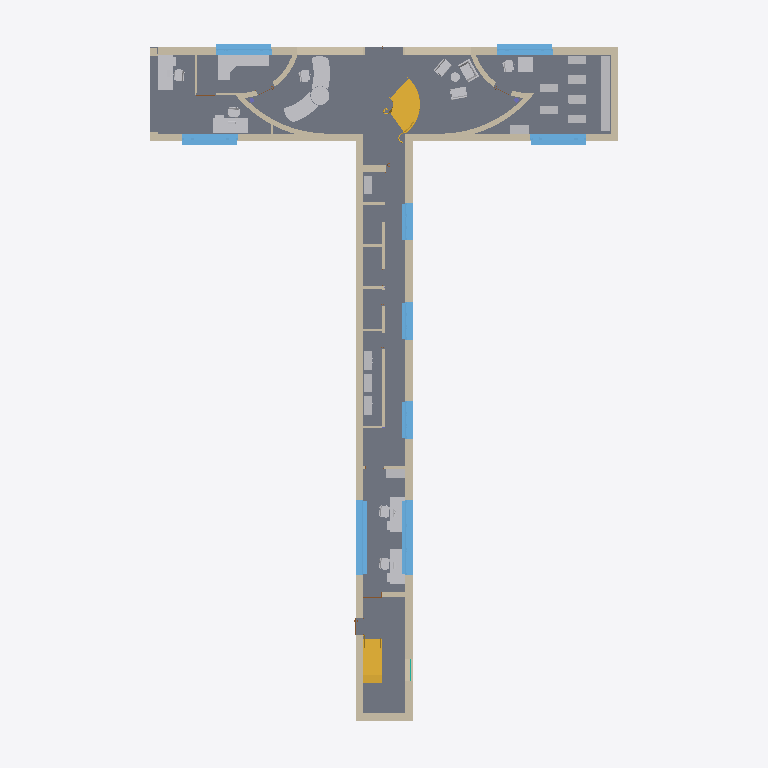
Plan cut of the same IFC building model at storey 'Ground Floor' (level 1.35 m, cut at 2.75 m), seen from above with north up, elements coloured by IFC class (only those large enough to see are counted): 29 other elements (light grey), 24 walls (beige), 9 windows (light blue), 2 slabs (grey), 2 stairs (yellow). Cut surfaces are drawn darker.
Extent 27.1 m × 38.0 m × 18.4 m (x, y, z). Storeys (5): Ground Floor at 1.35 m; First Floor at 5.45 m; Second Floor at 9.55 m; Third Floor at 13.65 m; Roof at 17.75 m. Elements (278): 84 IfcWall, 73 IfcFurniture, 42 IfcWindow, 35 IfcDoor, 10 IfcBeam, 9 IfcStair, 8 IfcSlab, 7 IfcColumn, 7 IfcCurtainWall, 2 IfcRailing, 1 IfcRoof.

HEADER;
FILE_DESCRIPTION(('Redacted'),'2;1');
FILE_NAME('23','2025-06-13T22:19:02+01:00',('User_23'),('Organization_23'),'Redacted','Redacted','Authorized_23');
FILE_SCHEMA(('IFC4'));
ENDSEC;
DATA;
#29=IFCPROJECT('3SNjErkEv6EwYn5EIlSbWO',#18,'Project_23','Redacted','AnonymizedSubmission','Anonymous Project 23','First Draft',(#24),#132620);
#57=IFCSITE('3SNjErkEv6EwYn5EIlSbWQ',#18,'Default',$,$,#56,$,$,.ELEMENT.,(48,8,20,852966),(11,34,48,669204),0.0,$,$);
#34=IFCBUILDING('3SNjErkEv6EwYn5EIlSbWP',#18,'Building_23',$,$,#32,$,'Building_23',.ELEMENT.,$,$,#33);
#38=IFCBUILDINGSTOREY('13LV5dTeP3CAox54x56C1Z',#18,'Ground Floor',$,'Ebene:Ebene',#37,$,'Ground Floor',.ELEMENT.,1.35);
#42=IFCBUILDINGSTOREY('0kWfSd9l1F5hqE2TIsDduT',#18,'First Floor',$,'Ebene:Ebene',#41,$,'First Floor',.ELEMENT.,5.45);
#46=IFCBUILDINGSTOREY('2Kj_PyC3fEihrWhiF1eZ9J',#18,'Second Floor',$,'Ebene:Ebene',#45,$,'Second Floor',.ELEMENT.,9.55);
#50=IFCBUILDINGSTOREY('2Kj_PyC3fEihrWhiF1eZEU',#18,'Third Floor',$,'Ebene:Ebene',#49,$,'Third Floor',.ELEMENT.,13.65);
#54=IFCBUILDINGSTOREY('2Kj_PyC3fEihrWhiF1eYnv',#18,'Roof',$,'Ebene:Ebene',#53,$,'Roof',.ELEMENT.,17.75);
#1214=IFCSLAB('0NS__oCe1FYQnrbTSdHaIb',#18,'Bodenplatte:STB 50cm:473887',$,'Bodenplatte:STB 50cm',#1198,#1213,'473887',.BASESLAB.);
#1364=IFCWALL('1uhLYvUsT9hAZQP483YB8E',#18,'Basiswand:Masonry 36.5cm, plastered (d=40):493700',$,'Basiswand:Masonry 36.5cm, plastered (d=40)',#1228,#1232,'493700',.NOTDEFINED.);
#12669=IFCWALL('2EIh9aMx90oQU_y1xJidGo',#18,'Basiswand:Masonry 36.5cm, plastered (d=40):617405',$,'Basiswand:Masonry 36.5cm, plastered (d=40)',#12527,#12531,'617405',.NOTDEFINED.);
#940=IFCWALL('1KAFgIP6T14wg$_b5RVDVI',#18,'Basiswand:Masonry 36.5cm, plastered (d=40):472784',$,'Basiswand:Masonry 36.5cm, plastered (d=40)',#852,#856,'472784',.NOTDEFINED.);
#60648=IFCSLAB('0WoNvPgkj6QRYoehX$39LI',#18,'Geschossdecke:Tiles 15x15 d=10.0:753812',$,'Geschossdecke:Tiles 15x15 d=10.0',#60633,#60647,'753812',.FLOOR.);
#22072=IFCFURNITURE('2wA2jDQ2HChOgcKxGmuPnS',#18,'Schreibtisch-09 Empfang:Reception Desk (3800 x 1951):709330',$,'Schreibtisch-09 Empfang:Reception Desk (3800 x 1951)',#22071,#22063,'709330',.NOTDEFINED.);
#5046=IFCSTAIR('134ZFz0pz5sfSP3WbRpdeQ',#18,'Zusammengebaute Treppe:Treppe:603488',$,'Zusammengebaute Treppe:Steel Wood Composite (2*s+1*a=63)',#5045,$,'603488',.SPIRAL_STAIR.);
#1121=IFCWALL('1KAFgIP6T14wg$_b5RVDPO',#18,'Basiswand:Masonry 36.5cm, plastered (d=40):472922',$,'Basiswand:Masonry 36.5cm, plastered (d=40)',#1045,#1049,'472922',.NOTDEFINED.);
#5029=IFCWALL('134ZFz0pz5sfSP3WbRpcBh',#18,'Basiswand:Masonry 36.5cm, plastered (d=40):601489',$,'Basiswand:Masonry 36.5cm, plastered (d=40)',#4954,#4958,'601489',.NOTDEFINED.);
#3183=IFCSTAIR('2vWMhQ4H90U9eRny44BSz8',#18,'Betonfertigteil-Treppe:Treppe:525039',$,'Betonfertigteil-Treppe:Concrete Stairs (On Site)',#3182,$,'525039',.HALF_TURN_STAIR.);
#65717=IFCWINDOW('3gIQdAPYT20Og4_q8ebyvR',#18,'FE 3 tlg - Kipp-Fix im Rahmen-Kipp:Window _ Pure Tilt - 3 Parts _ broader:806648',$,'FE 3 tlg - Kipp-Fix im Rahmen-Kipp:Window _ Pure Tilt - 3 Parts _ broader',#131437,#65713,'806648',2.25,4.0,.WINDOW.,.NOTDEFINED.,$);
#89524=IFCWINDOW('0DN5e76gnCMfw9YAIzEHHH',#18,'FE 3 tlg - Kipp-Fix im Rahmen-Kipp:Window _ Pure Tilt - 3 Parts _ broader:900811',$,'FE 3 tlg - Kipp-Fix im Rahmen-Kipp:Window _ Pure Tilt - 3 Parts _ broader',#131000,#89520,'900811',2.25,4.0,.WINDOW.,.NOTDEFINED.,$);
#59677=IFCFURNITURE('0WoNvPgkj6QRYoehX$34lY',#18,'Küchenzeile-05 Kombination:Kitchenette:744996',$,'Küchenzeile-05 Kombination:Kitchenette',#59676,#59670,'744996',.NOTDEFINED.);
#64063=IFCFURNITURE('0Vgr1wBTbBF9IQ7uE2P38D',#18,'Schreibtisch-Kombination-02 mit PC:Typ1:786069',$,'Schreibtisch-Kombination-02 mit PC:Typ1',#64062,#64056,'786069',.NOTDEFINED.);
#64086=IFCFURNITURE('0Vgr1wBTbBF9IQ7uE2Oysl',#18,'Schreibtisch-Kombination-02 mit PC:Typ1:786743',$,'Schreibtisch-Kombination-02 mit PC:Typ1',#64085,#64079,'786743',.NOTDEFINED.);
#80652=IFCWINDOW('2Qere5o7D78RmGllIFgsnh',#18,'FE 4 tlg - waagrecht geteilt und Unten 2 mal senkrecht geteilt:Window_4 parts_broader:845521',$,'FE 4 tlg - waagrecht geteilt und Unten 2 mal senkrecht geteilt:Window_4 parts_broader',#80651,#80648,'845521',2.8,3.0,.WINDOW.,.NOTDEFINED.,$);
#80674=IFCWINDOW('2Qere5o7D78RmGllIFgsne',#18,'FE 4 tlg - waagrecht geteilt und Unten 2 mal senkrecht geteilt:Window_4 parts_broader:845522',$,'FE 4 tlg - waagrecht geteilt und Unten 2 mal senkrecht geteilt:Window_4 parts_broader',#80673,#80670,'845522',2.8,3.0,.WINDOW.,.NOTDEFINED.,$);
#82192=IFCWINDOW('0Z4lwE_xD9$BHScq50hu2U',#18,'FE 4 tlg - waagrecht geteilt und Unten 2 mal senkrecht geteilt:Window_4 parts_broader:850332',$,'FE 4 tlg - waagrecht geteilt und Unten 2 mal senkrecht geteilt:Window_4 parts_broader',#130955,#82188,'850332',2.8,3.0,.WINDOW.,.NOTDEFINED.,$);
#82214=IFCWINDOW('0Z4lwE_xD9$BHScq50hu2V',#18,'FE 4 tlg - waagrecht geteilt und Unten 2 mal senkrecht geteilt:Window_4 parts_broader:850333',$,'FE 4 tlg - waagrecht geteilt und Unten 2 mal senkrecht geteilt:Window_4 parts_broader',#131321,#82210,'850333',2.8,3.0,.WINDOW.,.NOTDEFINED.,$);
#65173=IFCFURNITURE('3gIQdAPYT20Og4_q8ebyfA',#18,'Schreibtisch-Kombination-02 mit PC:Typ1:805609',$,'Schreibtisch-Kombination-02 mit PC:Typ1',#65172,#65166,'805609',.NOTDEFINED.);
#65195=IFCFURNITURE('3gIQdAPYT20Og4_q8ebyo_',#18,'Schreibtisch-Kombination-02 mit PC:Typ1:805917',$,'Schreibtisch-Kombination-02 mit PC:Typ1',#65194,#65188,'805917',.NOTDEFINED.);
#1028=IFCWALL('1KAFgIP6T14wg$_b5RVDOb',#18,'Basiswand:Masonry 36.5cm, plastered (d=40):472871',$,'Basiswand:Masonry 36.5cm, plastered (d=40)',#991,#995,'472871',.NOTDEFINED.);
#1182=IFCWALL('1KAFgIP6T14wg$_b5RVDR2',#18,'Basiswand:Masonry 36.5cm, plastered (d=40):473024',$,'Basiswand:Masonry 36.5cm, plastered (d=40)',#1138,#1142,'473024',.NOTDEFINED.);
#64880=IFCWINDOW('0g_b_tKn16kwDxoPXCsoBk',#18,'FE 3 tlg - Kipp-Fix im Rahmen-Kipp:Window _ Pure Tilt - 3 Parts:804031',$,'FE 3 tlg - Kipp-Fix im Rahmen-Kipp:Window _ Pure Tilt - 3 Parts',#131379,#64876,'804031',2.25,2.0,.WINDOW.,.NOTDEFINED.,$);
#64902=IFCWINDOW('0g_b_tKn16kwDxoPXCsoF2',#18,'FE 3 tlg - Kipp-Fix im Rahmen-Kipp:Window _ Pure Tilt - 3 Parts:804243',$,'FE 3 tlg - Kipp-Fix im Rahmen-Kipp:Window _ Pure Tilt - 3 Parts',#131408,#64898,'804243',2.25,2.0,.WINDOW.,.NOTDEFINED.,$);
#64857=IFCWINDOW('0g_b_tKn16kwDxoPXCso9A',#18,'FE 3 tlg - Kipp-Fix im Rahmen-Kipp:Window _ Pure Tilt - 3 Parts:803867',$,'FE 3 tlg - Kipp-Fix im Rahmen-Kipp:Window _ Pure Tilt - 3 Parts',#131350,#64853,'803867',2.25,2.0,.WINDOW.,.NOTDEFINED.,$);
#14202=IFCWALL('2OWpzHKoH9bgrD0_N6Qd9w',#18,'Basiswand:Masonry 24.0cm, plastered (d=27):653050',$,'Basiswand:Masonry 24.0cm, plastered (d=27)',#14166,#14170,'653050',.NOTDEFINED.);
#13663=IFCWALL('2OWpzHKoH9bgrD0_N6Qd9u',#18,'Basiswand:Masonry 24.0cm, plastered (d=27):653048',$,'Basiswand:Masonry 24.0cm, plastered (d=27)',#13621,#13625,'653048',.NOTDEFINED.);
#14682=IFCWALL('178ZNchi57TfEy4gFdW_U7',#18,'Basiswand:Masonry 24.0cm, plastered (d=27):653547',$,'Basiswand:Masonry 24.0cm, plastered (d=27)',#14219,#14223,'653547',.NOTDEFINED.);
#14149=IFCWALL('2OWpzHKoH9bgrD0_N6Qd9v',#18,'Basiswand:Masonry 24.0cm, plastered (d=27):653049',$,'Basiswand:Masonry 24.0cm, plastered (d=27)',#13680,#13684,'653049',.NOTDEFINED.);
#20579=IFCFURNITURE('3YIYAFnYj05xalzf1Odoij',#18,'Sofa-03:B 1100:705699',$,'Sofa-03:B 1100',#20578,#20570,'705699',.NOTDEFINED.);
#77800=IFCWALL('1_SCjiinnBVvlaAJlqWloF',#18,'Basiswand:Plasterboard 12.5:832024',$,'Basiswand:Plasterboard 12.5',#77727,#77731,'832024',.NOTDEFINED.);
#59805=IFCWALL('0WoNvPgkj6QRYoehX$37yB',#18,'Basiswand:Plasterboard 12.5:748237',$,'Basiswand:Plasterboard 12.5',#59758,#59762,'748237',.NOTDEFINED.);
#78449=IFCFURNITURE('3ZncPtzdf6W9$RPgNnf3Qh',#18,'Tisch-04:Table (800 x 800 x 451):839934',$,'Tisch-04:Table (800 x 800 x 451)',#78448,#78442,'839934',.NOTDEFINED.);
#58099=IFCFURNITURE('2wA2jDQ2HChOgcKxGmuPaS',#18,'Sofa-02:B 800:710546',$,'Sofa-02:B 800',#58098,#58090,'710546',.NOTDEFINED.);
#58079=IFCFURNITURE('2wA2jDQ2HChOgcKxGmuPcC',#18,'Sofa-02:B 800:710402',$,'Sofa-02:B 800',#58078,#58070,'710402',.NOTDEFINED.);
#64191=IFCFURNITURE('0g_b_tKn16kwDxoPXCstAR',#18,'Schrank-10:cupboard (1000 x 450 x 2201):791754',$,'Schrank-10:cupboard (1000 x 450 x 2201)',#64190,#64184,'791754',.NOTDEFINED.);
#64226=IFCFURNITURE('0g_b_tKn16kwDxoPXCst3D',#18,'Schrank-10:cupboard (1000 x 450 x 2201):792220',$,'Schrank-10:cupboard (1000 x 450 x 2201)',#64225,#64219,'792220',.NOTDEFINED.);
#64243=IFCFURNITURE('0g_b_tKn16kwDxoPXCst23',#18,'Schrank-10:cupboard (1000 x 450 x 2201):792274',$,'Schrank-10:cupboard (1000 x 450 x 2201)',#64242,#64236,'792274',.NOTDEFINED.);
#65743=IFCFURNITURE('3gIQdAPYT20Og4_q8ebz9X',#18,'Schrank-10:cupboard (1000 x 450 x 2201):807618',$,'Schrank-10:cupboard (1000 x 450 x 2201)',#65742,#65736,'807618',.NOTDEFINED.);
#65830=IFCFURNITURE('3gIQdAPYT20Og4_q8ebzWo',#18,'Schrank-10:cupboard (1000 x 450 x 2201):809105',$,'Schrank-10:cupboard (1000 x 450 x 2201)',#65829,#65823,'809105',.NOTDEFINED.);
#64209=IFCFURNITURE('0g_b_tKn16kwDxoPXCstEB',#18,'Schrank-10:cupboard (1000 x 450 x 2201):792026',$,'Schrank-10:cupboard (1000 x 450 x 2201)',#64208,#64202,'792026',.NOTDEFINED.);
#64311=IFCFURNITURE('0g_b_tKn16kwDxoPXCstxT',#18,'Schrank-10:cupboard (1000 x 450 x 2201):792716',$,'Schrank-10:cupboard (1000 x 450 x 2201)',#64310,#64304,'792716',.NOTDEFINED.);
#12920=IFCWALL('3XQdvAD7L2dhcYz41i9ow5',#18,'Basiswand:Masonry 36.5cm, plastered (d=40):625466',$,'Basiswand:Masonry 36.5cm, plastered (d=40)',#12887,#12891,'625466',.NOTDEFINED.);
#64294=IFCFURNITURE('0g_b_tKn16kwDxoPXCstvn',#18,'Schrank-10:cupboard (1000 x 450 x 2201):792608',$,'Schrank-10:cupboard (1000 x 450 x 2201)',#64293,#64287,'792608',.NOTDEFINED.);
#77913=IFCFURNITURE('1_SCjiinnBVvlaAJlqWlr1',#18,'Schrank-10:cupboard (1000 x 450 x 2201):832470',$,'Schrank-10:cupboard (1000 x 450 x 2201)',#77912,#77906,'832470',.NOTDEFINED.);
#77947=IFCFURNITURE('1_SCjiinnBVvlaAJlqWle5',#18,'Schrank-10:cupboard (1000 x 450 x 2201):832658',$,'Schrank-10:cupboard (1000 x 450 x 2201)',#77946,#77940,'832658',.NOTDEFINED.);
#64260=IFCFURNITURE('0g_b_tKn16kwDxoPXCst5N',#18,'Schrank-10:cupboard (1000 x 450 x 2201):792326',$,'Schrank-10:cupboard (1000 x 450 x 2201)',#64259,#64253,'792326',.NOTDEFINED.);
#64277=IFCFURNITURE('0g_b_tKn16kwDxoPXCst47',#18,'Schrank-10:cupboard (1000 x 450 x 2201):792406',$,'Schrank-10:cupboard (1000 x 450 x 2201)',#64276,#64270,'792406',.NOTDEFINED.);
#64328=IFCFURNITURE('0g_b_tKn16kwDxoPXCstyf',#18,'Schrank-10:cupboard (1000 x 450 x 2201):792952',$,'Schrank-10:cupboard (1000 x 450 x 2201)',#64327,#64321,'792952',.NOTDEFINED.);
#77717=IFCFURNITURE('0Dz5ypEIP6Z9sWzdyzKelU',#18,'Schrank-10:cupboard (1000 x 450 x 2201):822231',$,'Schrank-10:cupboard (1000 x 450 x 2201)',#77716,#77710,'822231',.NOTDEFINED.);
#77930=IFCFURNITURE('1_SCjiinnBVvlaAJlqWlh3',#18,'Schrank-10:cupboard (1000 x 450 x 2201):832596',$,'Schrank-10:cupboard (1000 x 450 x 2201)',#77929,#77923,'832596',.NOTDEFINED.);
#78467=IFCFURNITURE('0zkEG_fgH5IBXPaqlgRZ1n',#18,'Schrank-10:cupboard (1000 x 450 x 2201):840690',$,'Schrank-10:cupboard (1000 x 450 x 2201)',#78466,#78460,'840690',.NOTDEFINED.);
#87960=IFCWALL('1HT9OySu99ree30GhDzrd6',#18,'Basiswand:Masonry 36.5cm, plastered (d=40):887748',$,'Basiswand:Masonry 36.5cm, plastered (d=40)',#87868,#87872,'887748',.NOTDEFINED.);
#65786=IFCWALL('3gIQdAPYT20Og4_q8ebzLZ',#18,'Basiswand:Masonry 24.0cm, plastered (d=27):808384',$,'Basiswand:Masonry 24.0cm, plastered (d=27)',#65753,#65757,'808384',.NOTDEFINED.);
#22994=IFCFURNITURE('2wA2jDQ2HChOgcKxGmuPlF',#18,'Drehstuhl-02:Swivel Chair:709953',$,'Drehstuhl-02:Swivel Chair',#22993,#22985,'709953',.NOTDEFINED.);
#80701=IFCFURNITURE('1Y84noCk97nhI9QYzwFq54',#18,'Drehstuhl-02:Swivel Chair:845640',$,'Drehstuhl-02:Swivel Chair',#80700,#80692,'845640',.NOTDEFINED.);
#60754=IFCWALL('0Vgr1wBTbBF9IQ7uE2P4N1',#18,'Basiswand:Plasterboard 12.5:756057',$,'Basiswand:Plasterboard 12.5',#60721,#60725,'756057',.NOTDEFINED.);
#20729=IFCFURNITURE('2wA2jDQ2HChOgcKxGmuO5m',#18,'Tisch-06 rund:Table d=50,h=45:708606',$,'Tisch-06 rund:Table d=50,h=45',#20728,#20722,'708606',.NOTDEFINED.);
#65129=IFCWALL('0g_b_tKn16kwDxoPXCsouD',#18,'Basiswand:Plasterboard 12.5:804956',$,'Basiswand:Plasterboard 12.5',#65096,#65100,'804956',.NOTDEFINED.);
#59741=IFCWALL('0WoNvPgkj6QRYoehX$37_5',#18,'Basiswand:Plasterboard 12.5:748099',$,'Basiswand:Plasterboard 12.5',#59690,#59694,'748099',.NOTDEFINED.);
#59874=IFCWALL('0WoNvPgkj6QRYoehX$36Hc',#18,'Basiswand:Plasterboard 12.5:749984',$,'Basiswand:Plasterboard 12.5',#59822,#59826,'749984',.NOTDEFINED.);
#60236=IFCWALL('0WoNvPgkj6QRYoehX$369A',#18,'Basiswand:Plasterboard 12.5:751500',$,'Basiswand:Plasterboard 12.5',#60203,#60207,'751500',.NOTDEFINED.);
#60305=IFCWALL('0WoNvPgkj6QRYoehX$36lO',#18,'Basiswand:Plasterboard 12.5:753182',$,'Basiswand:Plasterboard 12.5',#60253,#60257,'753182',.NOTDEFINED.);
#77869=IFCWALL('1_SCjiinnBVvlaAJlqWloa',#18,'Basiswand:Plasterboard 12.5:832051',$,'Basiswand:Plasterboard 12.5',#77817,#77821,'832051',.NOTDEFINED.);
#60827=IFCWALL('0Vgr1wBTbBF9IQ7uE2P4QD',#18,'Basiswand:Plasterboard 12.5:756245',$,'Basiswand:Plasterboard 12.5',#60794,#60798,'756245',.NOTDEFINED.);
ENDSEC;
